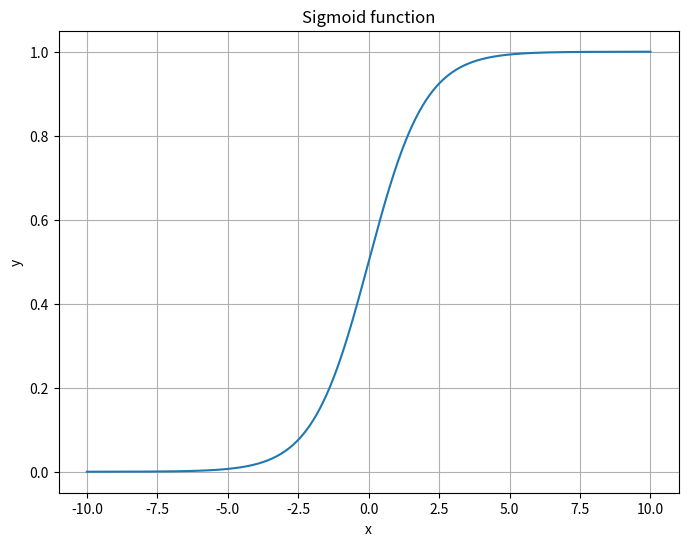

Here is the Python script that generated this plot:
# -*- coding: utf-8 -*-
"""sigmoid.ipynb

Automatically generated by Colab.

Original file is located at
    https://colab.research.google.com/<link-removed>
"""

import numpy as np
import matplotlib.pyplot as plt

def sigmoid(x):
  return 1/(1+np.exp(-x))

x=np.linspace(-10,10,1000)

y=sigmoid(x)

plt.figure(figsize=(8,6))
plt.plot(x,y,label="Sigmodal Function")
plt.title("Sigmoid function")
plt.xlabel("x")
plt.ylabel("y")
plt.grid(True)
plt.show()

